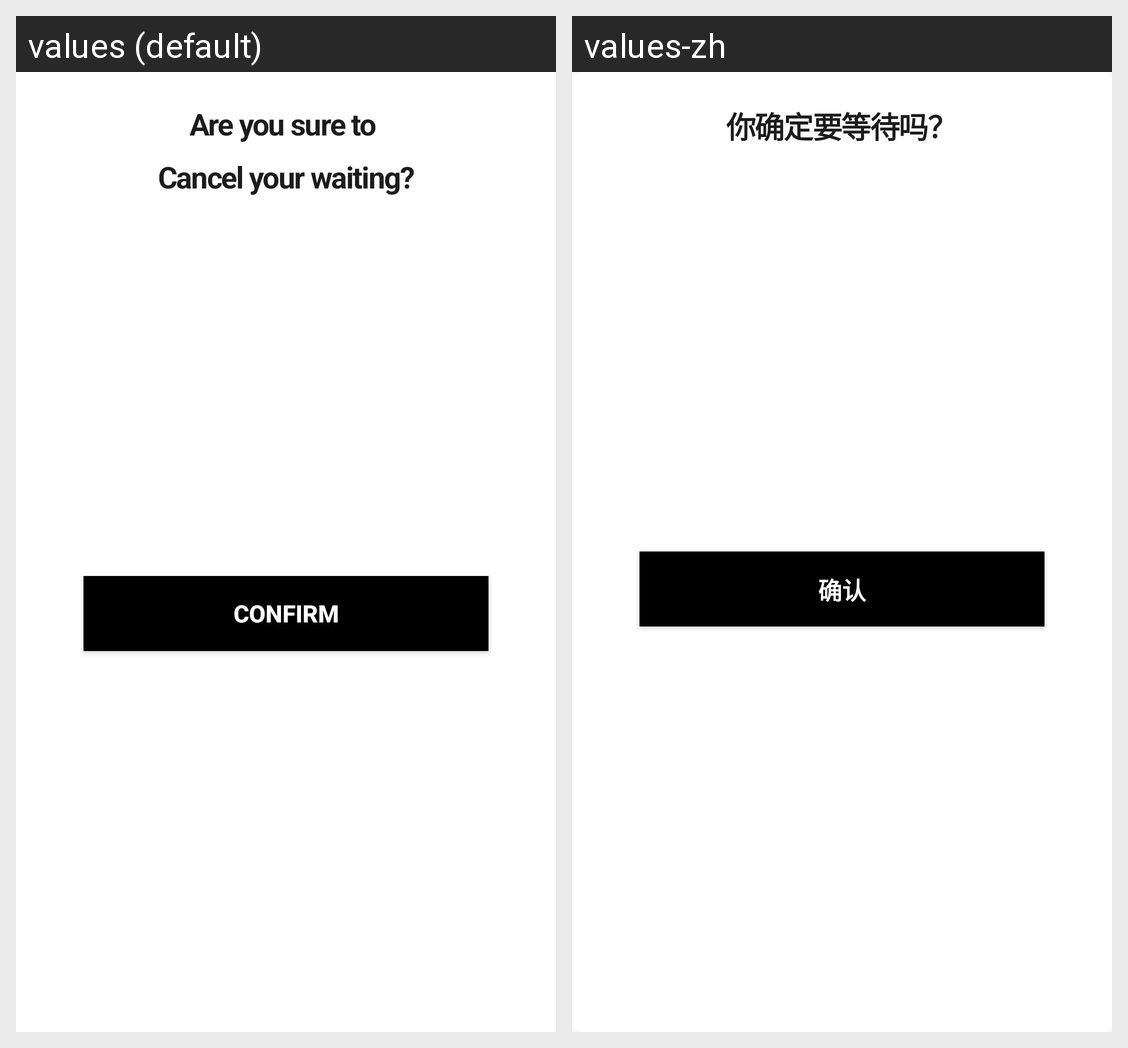

Locale-by-locale string values for the Android screen shown in this grid:
Android screen res/layout/dialog_cancel_waiting.xml rendered under 2 locales, left to right: values (default), values-zh. Device: Nexus 5 (rendered at 1080×1920; each locale shown at half size, 540×960, under a caption strip naming it); theme AppTheme.
Strings drawn on this screen, with the default value and each locale's value (text and hints the layout hard-codes, and strings that could not be matched under every locale, appear in the picture but are not listed):

cancel_waiting
  values: Are you sure to 
      Cancel your waiting?
  values-zh: 你确定要等待吗？

confirm
  values: confirm
  values-zh: 确认
